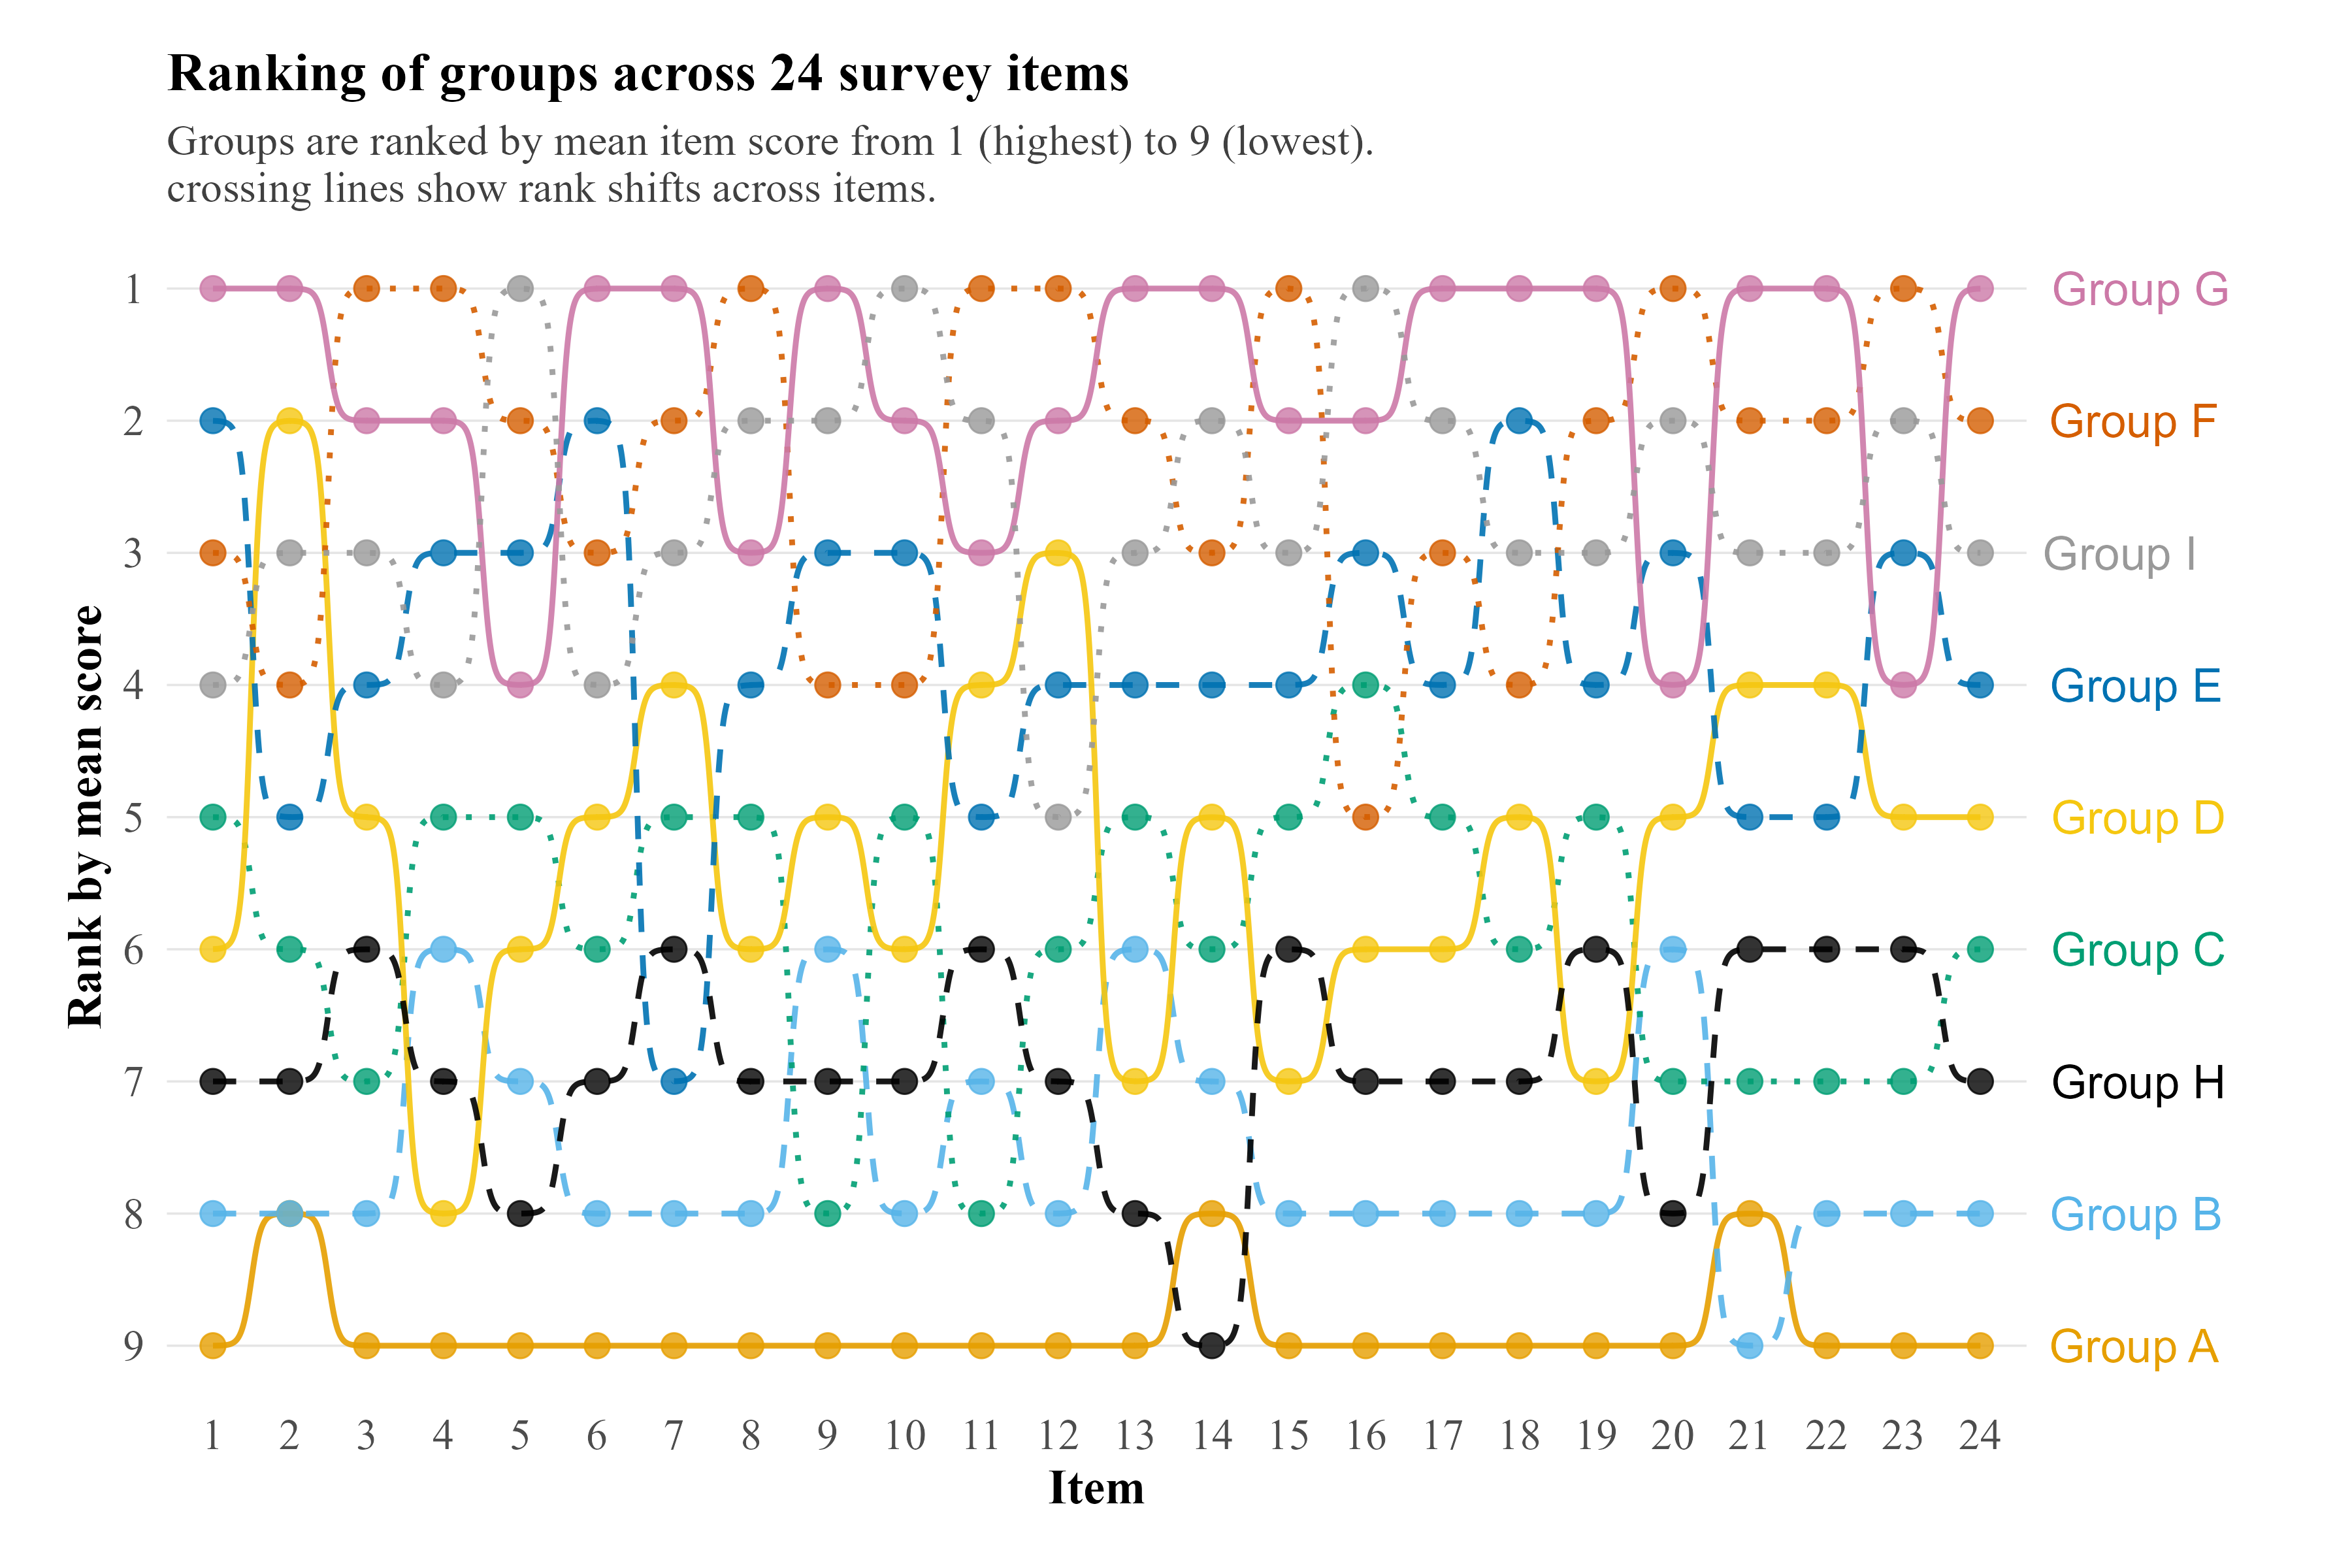

Here is the R script that generated this plot:
library(dplyr)
library(tidyr)
library(ggplot2)
library(stringr)
library(ggbump)

set.seed(1234)

# -----------------------------
# 1) Create dummy data
# -----------------------------
n_groups <- 9
n_items <- 24
n_per_group <- 180

group_labels <- c(
  "1" = "Group A",
  "2" = "Group B",
  "3" = "Group C",
  "4" = "Group D",
  "5" = "Group E",
  "6" = "Group F",
  "7" = "Group G",
  "8" = "Group H",
  "9" = "Group I"
)

item_names <- paste0("ITEM_", 1:n_items)

group_effects <- c(-0.30, -0.15, -0.05, 0.00, 0.08, 0.15, 0.22, -0.10, 0.12)
item_effects <- seq(-0.35, 0.35, length.out = n_items) + rnorm(n_items, 0, 0.08)

dummy_df <- expand.grid(
  id = 1:n_per_group,
  Group = 1:n_groups
) %>%
  arrange(Group, id)

for (i in seq_len(n_items)) {
  latent <- 3.2 + group_effects[dummy_df$Group] + item_effects[i] + rnorm(nrow(dummy_df), 0, 0.85)
  dummy_df[[item_names[i]]] <- pmin(pmax(round(latent), 1), 5)
}

# optional missingness
for (i in item_names) {
  miss_id <- sample(seq_len(nrow(dummy_df)), size = round(0.03 * nrow(dummy_df)))
  dummy_df[[i]][miss_id] <- NA
}

# -----------------------------
# 2) Visual settings
# -----------------------------
group_colors <- c(
  "Group A" = "#E69F00",
  "Group B" = "#56B4E9",
  "Group C" = "#009E73",
  "Group D" = "#F5C710",
  "Group E" = "#0072B2",
  "Group F" = "#D55E00",
  "Group G" = "#CC79A7",
  "Group H" = "#000000",
  "Group I" = "#999999"
)

group_linetypes <- c(
  "Group A" = "solid",
  "Group B" = "dashed",
  "Group C" = "dotted",
  "Group D" = "solid",
  "Group E" = "dashed",
  "Group F" = "dotted",
  "Group G" = "solid",
  "Group H" = "dashed",
  "Group I" = "dotted"
)

# -----------------------------
# 3) Prepare plot data
# -----------------------------
plot_df <- dummy_df %>%
  select(Group, all_of(item_names)) %>%
  pivot_longer(
    cols = all_of(item_names),
    names_to = "item",
    values_to = "value"
  ) %>%
  filter(!is.na(value), !is.na(Group)) %>%
  mutate(
    group = recode(as.character(Group), !!!group_labels),
    item_num = as.numeric(str_extract(item, "\\d+$")),
    item_label = factor(item_num, levels = 1:n_items, labels = 1:n_items)
  ) %>%
  group_by(item_num, item_label, group) %>%
  summarise(
    score = mean(value, na.rm = TRUE),
    .groups = "drop"
  ) %>%
  group_by(item_num, item_label) %>%
  mutate(
    rank = rank(-score, ties.method = "min")
  ) %>%
  ungroup() %>%
  mutate(
    group = factor(group, levels = names(group_colors))
  ) %>%
  arrange(item_num, rank)

right_labels <- plot_df %>%
  filter(item_num == max(item_num))

# -----------------------------
# 4) Create and save plot
# -----------------------------
ggplot(
  plot_df,
  aes(x = item_label, y = rank, color = group, linetype = group, group = group)
) +
  geom_bump(linewidth = 1, smooth = 8, alpha = 0.9) +
  geom_point(size = 4, alpha = 0.8) +
  geom_text(
    data = right_labels,
    aes(label = group),
    hjust = -0.4,
    size = 6,
    show.legend = FALSE
  ) +
  scale_y_reverse(breaks = 1:n_groups) +
  scale_color_manual(values = group_colors) +
  scale_linetype_manual(values = group_linetypes) +
  coord_cartesian(clip = "off") +
  labs(
    x = "Item",
    y = "Rank by mean score",
    title = "Ranking of groups across 24 survey items",
    subtitle = "Groups are ranked by mean item score from 1 (highest) to 9 (lowest). \ncrossing lines show rank shifts across items."
  ) +
  theme_minimal(base_size = 18, base_family = "Times New Roman") +
  theme(
    legend.position = "none",
    panel.grid.minor = element_blank(),
    panel.grid.major.x = element_blank(),
    panel.grid.major.y = element_line(color = "grey90", linewidth = 0.4),
    axis.text.x = element_text(size = 16),
    axis.text.y = element_text(size = 16),
    axis.title = element_text(face = "bold"),
    plot.title = element_text(face = "bold", size = 20),
    plot.subtitle = element_text(size = 16, colour = "grey25"),
    plot.margin = margin(20, 120, 20, 25)
  )

ggsave("bump_plot_dummy.png", width = 12, height = 8, dpi = 300)
